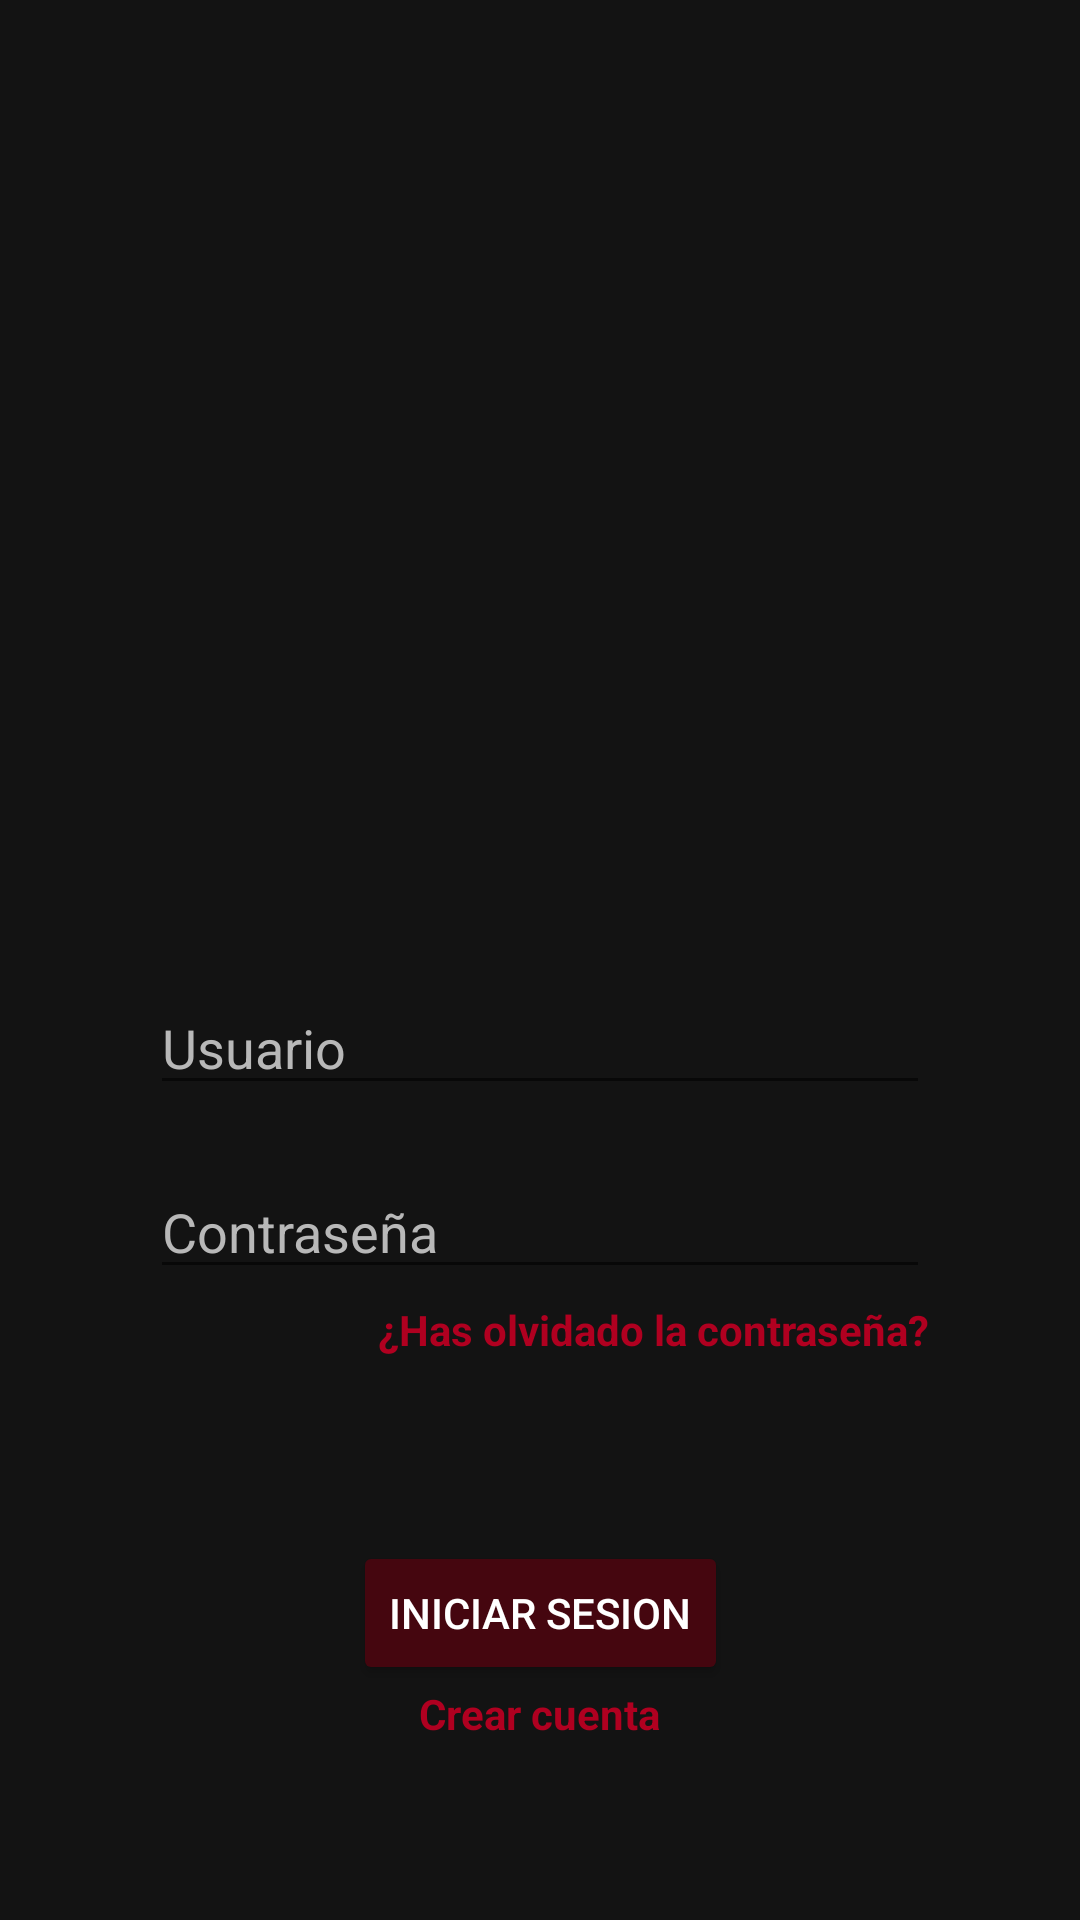

The Android layout XML behind this screen, and the referenced resources:
<!-- AndroidManifest.xml: application theme Theme.TFG2 -->
<!-- res/layout/activity_main.xml -->
<?xml version="1.0" encoding="utf-8"?>
<androidx.constraintlayout.widget.ConstraintLayout xmlns:android="http://schemas.android.com/apk/res/android"
    xmlns:app="http://schemas.android.com/apk/res-auto"
    xmlns:tools="http://schemas.android.com/tools"
    android:layout_width="match_parent"
    android:layout_height="match_parent"
    android:background="@color/negroclaro"
    tools:context=".MainActivity">

    <ImageView
        android:id="@+id/imageView"
        android:layout_width="314dp"
        android:layout_height="231dp"
        android:layout_marginTop="48dp"
        android:contentDescription="@string/imagenprincipal"
        app:layout_constraintEnd_toEndOf="parent"
        app:layout_constraintHorizontal_bias="0.494"
        app:layout_constraintStart_toStartOf="parent"
        app:layout_constraintTop_toTopOf="parent"
        tools:srcCompat="@drawable/logo_demop" />

    <EditText
        android:id="@+id/edt_username_login"
        android:layout_width="0dp"
        android:layout_height="wrap_content"
        android:layout_marginStart="50dp"
        android:layout_marginLeft="50dp"
        android:layout_marginTop="48dp"
        android:layout_marginEnd="50dp"
        android:layout_marginRight="50dp"
        android:autofillHints=""
        android:drawableLeft="@drawable/ic_account"
        android:drawablePadding="8sp"
        android:ems="10"
        android:hint="@string/usuario"
        android:inputType="textPersonName"
        android:textColor="@color/white"
        android:textColorHint="@color/grisclaro"
        app:layout_constraintEnd_toEndOf="parent"
        app:layout_constraintStart_toStartOf="parent"
        app:layout_constraintTop_toBottomOf="@+id/imageView"
        android:drawableStart="@drawable/ic_account" />

    <EditText
        android:id="@+id/edt_pass_login"
        android:layout_width="0dp"
        android:layout_height="wrap_content"
        android:layout_marginTop="20dp"
        android:autofillHints=""
        android:drawableLeft="@drawable/ic_lock"
        android:drawablePadding="8sp"
        android:ems="10"
        android:hint="@string/contrase_a"
        android:inputType="textPassword"
        android:textColor="@color/white"
        android:textColorHint="@color/grisclaro"
        app:layout_constraintEnd_toEndOf="@+id/edt_username_login"
        app:layout_constraintHorizontal_bias="0.0"
        app:layout_constraintStart_toStartOf="@+id/edt_username_login"
        app:layout_constraintTop_toBottomOf="@+id/edt_username_login"
        android:drawableStart="@drawable/ic_lock" />

    <Button
        android:id="@+id/bt_login_login"
        android:layout_width="wrap_content"
        android:layout_height="wrap_content"
        android:layout_marginTop="84dp"
        android:onClick="iniciarSesion"
        android:text="@string/iniciar_sesion"
        android:textColor="@color/white"
        app:backgroundTint="@color/dark_magenta"
        app:layout_constraintEnd_toEndOf="parent"
        app:layout_constraintStart_toStartOf="parent"
        app:layout_constraintTop_toBottomOf="@+id/edt_pass_login" />

    <TextView
        android:id="@+id/txt_crearCuenta_login"
        android:layout_width="wrap_content"
        android:layout_height="wrap_content"
        android:onClick="goRegisterActivity"
        android:text="@string/crear_cuenta"
        android:textColor="@color/design_default_color_error"
        android:textStyle="bold"
        app:layout_constraintEnd_toEndOf="@+id/bt_login_login"
        app:layout_constraintHorizontal_bias="0.492"
        app:layout_constraintStart_toStartOf="@+id/bt_login_login"
        app:layout_constraintTop_toBottomOf="@+id/bt_login_login" />

    <TextView
        android:id="@+id/txt_contraseñaolvidada_login"
        android:layout_width="wrap_content"
        android:layout_height="wrap_content"
        android:layout_marginTop="4dp"
        android:onClick="irContrasenaOlvidada"
        android:text="@string/has_olvidado_la_contrase_a"
        android:textColor="@color/design_default_color_error"
        android:textStyle="bold"
        app:layout_constraintEnd_toEndOf="@+id/edt_pass_login"
        app:layout_constraintTop_toBottomOf="@+id/edt_pass_login" />

</androidx.constraintlayout.widget.ConstraintLayout>
<!-- resources referenced by this layout -->
<resources>
  <color name="dark_magenta">#45060F</color>
  <color name="grisclaro">#B8B8B8</color>
  <color name="negroclaro">#131313</color>
  <color name="white">#FFFFFFFF</color>
  <!-- drawable logo_demop: png bitmap (drawable-v24, 284541 bytes) -->
  <string name="contrase_a">Contraseña</string>
  <string name="crear_cuenta">Crear cuenta</string>
  <string name="has_olvidado_la_contrase_a">¿Has olvidado la contraseña?</string>
  <string name="imagenprincipal">ImagenPrincipal</string>
  <string name="iniciar_sesion">Iniciar Sesion</string>
  <string name="usuario">Usuario</string>
  <style name="Theme.TFG2" parent="Theme.MaterialComponents.DayNight.NoActionBar">
          
          <item name="colorPrimary">@color/purple_500</item>
          <item name="colorPrimaryVariant">@color/red_magenta</item>
          <item name="colorOnPrimary">@color/white</item>
          
          <item name="colorSecondary">@color/teal_200</item>
          <item name="colorSecondaryVariant">@color/teal_700</item>
          <item name="colorOnSecondary">@color/black</item>
          
          <item name="android:statusBarColor" tools:targetApi="l">?attr/colorPrimaryVariant</item>
          
      </style>
  <color name="purple_500">#FF6200EE</color>
  <color name="red_magenta">#6A0816</color>
  <color name="teal_200">#FF03DAC5</color>
  <color name="teal_700">#FF018786</color>
  <color name="black">#FF000000</color>
</resources>
